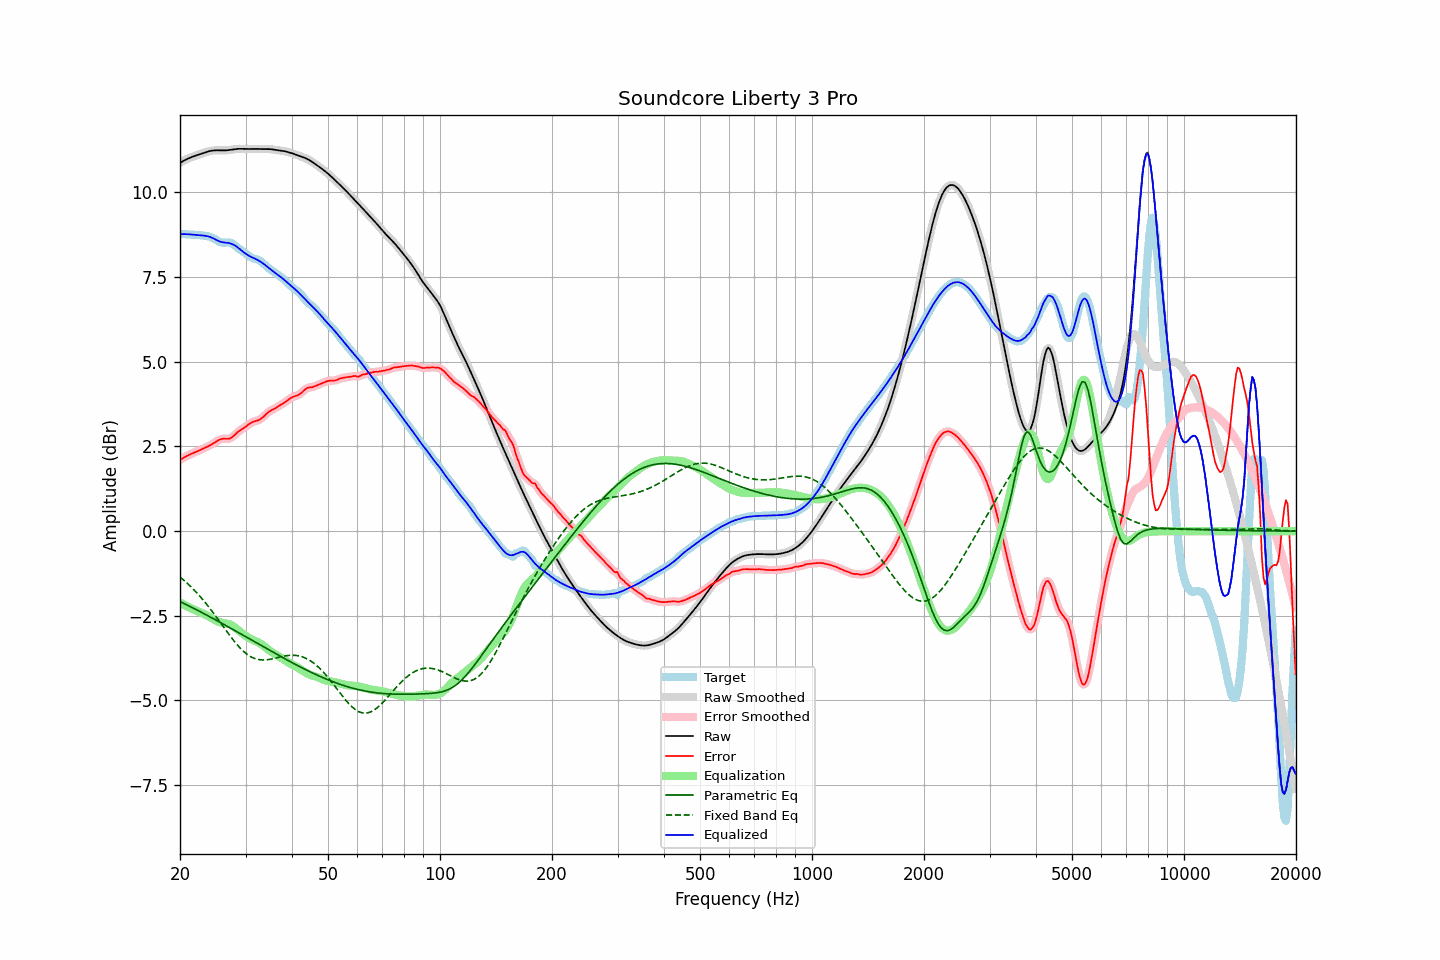

The file beside this chart, header and first rows:
frequency, raw, error, smoothed, error_smoothed, equalization, parametric_eq, fixed_band_eq, equalized_raw, equalized_smoothed, target
20.00, 10.87, 2.10, 10.87, 2.10, -2.10, -2.08, -1.36, 8.77, 8.77, 8.77
20.20, 10.90, 2.13, 10.90, 2.13, -2.13, -2.10, -1.40, 8.77, 8.77, 8.77
20.40, 10.93, 2.16, 10.93, 2.16, -2.16, -2.12, -1.43, 8.77, 8.77, 8.77
20.61, 10.96, 2.19, 10.96, 2.19, -2.19, -2.15, -1.48, 8.77, 8.77, 8.77
20.81, 10.98, 2.21, 10.98, 2.21, -2.21, -2.17, -1.52, 8.77, 8.77, 8.77
21.02, 11.00, 2.24, 11.00, 2.24, -2.24, -2.19, -1.56, 8.77, 8.77, 8.76
21.23, 11.02, 2.26, 11.02, 2.26, -2.26, -2.22, -1.61, 8.76, 8.76, 8.76
21.44, 11.04, 2.28, 11.04, 2.28, -2.28, -2.24, -1.65, 8.76, 8.76, 8.76
21.66, 11.06, 2.30, 11.06, 2.30, -2.30, -2.27, -1.70, 8.76, 8.76, 8.76
21.87, 11.08, 2.32, 11.08, 2.32, -2.32, -2.29, -1.75, 8.75, 8.75, 8.75
22.09, 11.09, 2.34, 11.09, 2.34, -2.34, -2.32, -1.80, 8.75, 8.75, 8.75
22.31, 11.11, 2.36, 11.11, 2.36, -2.36, -2.34, -1.85, 8.75, 8.75, 8.75
22.54, 11.12, 2.38, 11.12, 2.38, -2.38, -2.36, -1.90, 8.74, 8.74, 8.74
22.76, 11.14, 2.40, 11.14, 2.40, -2.40, -2.39, -1.96, 8.74, 8.74, 8.74
22.99, 11.16, 2.43, 11.16, 2.43, -2.43, -2.41, -2.01, 8.73, 8.73, 8.73
23.22, 11.17, 2.45, 11.17, 2.45, -2.45, -2.44, -2.07, 8.73, 8.73, 8.72
23.45, 11.19, 2.47, 11.19, 2.47, -2.47, -2.46, -2.13, 8.72, 8.72, 8.72
23.69, 11.20, 2.49, 11.20, 2.49, -2.49, -2.49, -2.19, 8.71, 8.71, 8.71
23.92, 11.22, 2.52, 11.22, 2.52, -2.52, -2.51, -2.25, 8.70, 8.70, 8.70
24.16, 11.23, 2.54, 11.23, 2.54, -2.55, -2.54, -2.31, 8.68, 8.68, 8.69
24.40, 11.24, 2.57, 11.24, 2.57, -2.58, -2.57, -2.37, 8.66, 8.66, 8.67
24.65, 11.24, 2.60, 11.24, 2.60, -2.60, -2.59, -2.43, 8.64, 8.64, 8.64
24.89, 11.24, 2.63, 11.24, 2.63, -2.63, -2.62, -2.50, 8.61, 8.61, 8.62
25.14, 11.25, 2.66, 11.25, 2.66, -2.66, -2.64, -2.56, 8.59, 8.59, 8.59
25.39, 11.24, 2.69, 11.24, 2.69, -2.68, -2.67, -2.63, 8.57, 8.57, 8.56
25.65, 11.24, 2.71, 11.24, 2.71, -2.70, -2.70, -2.69, 8.55, 8.55, 8.54
25.91, 11.24, 2.72, 11.24, 2.72, -2.71, -2.72, -2.76, 8.54, 8.54, 8.52
26.16, 11.24, 2.73, 11.24, 2.73, -2.72, -2.75, -2.82, 8.53, 8.53, 8.51
26.43, 11.24, 2.73, 11.24, 2.73, -2.72, -2.77, -2.89, 8.52, 8.52, 8.52
26.69, 11.25, 2.72, 11.25, 2.72, -2.73, -2.80, -2.96, 8.52, 8.52, 8.52
26.96, 11.25, 2.73, 11.25, 2.73, -2.74, -2.83, -3.02, 8.51, 8.51, 8.52
27.23, 11.26, 2.74, 11.26, 2.74, -2.76, -2.85, -3.08, 8.50, 8.50, 8.52
27.50, 11.26, 2.76, 11.26, 2.76, -2.78, -2.88, -3.15, 8.49, 8.49, 8.50
27.77, 11.27, 2.80, 11.27, 2.80, -2.81, -2.91, -3.21, 8.46, 8.46, 8.47
28.05, 11.28, 2.84, 11.28, 2.84, -2.84, -2.93, -3.27, 8.44, 8.44, 8.44
28.33, 11.28, 2.88, 11.28, 2.88, -2.88, -2.96, -3.32, 8.41, 8.41, 8.40
28.62, 11.29, 2.93, 11.29, 2.93, -2.91, -2.99, -3.38, 8.37, 8.37, 8.36
28.90, 11.29, 2.96, 11.29, 2.96, -2.95, -3.01, -3.43, 8.34, 8.34, 8.32
29.19, 11.29, 3.00, 11.29, 3.00, -2.99, -3.04, -3.48, 8.30, 8.30, 8.29
29.48, 11.29, 3.03, 11.29, 3.03, -3.03, -3.07, -3.53, 8.26, 8.26, 8.26
29.78, 11.29, 3.06, 11.29, 3.06, -3.06, -3.09, -3.57, 8.22, 8.22, 8.23
30.08, 11.28, 3.09, 11.28, 3.09, -3.10, -3.12, -3.61, 8.19, 8.19, 8.20
30.38, 11.28, 3.12, 11.28, 3.13, -3.13, -3.15, -3.65, 8.16, 8.16, 8.16
30.68, 11.28, 3.16, 11.28, 3.16, -3.16, -3.18, -3.68, 8.13, 8.13, 8.12
30.99, 11.28, 3.19, 11.28, 3.19, -3.18, -3.20, -3.71, 8.10, 8.10, 8.09
31.30, 11.29, 3.22, 11.29, 3.22, -3.20, -3.23, -3.73, 8.08, 8.08, 8.07
31.61, 11.29, 3.24, 11.29, 3.24, -3.23, -3.26, -3.75, 8.06, 8.06, 8.05
31.93, 11.29, 3.25, 11.29, 3.25, -3.25, -3.28, -3.77, 8.04, 8.04, 8.04
32.24, 11.28, 3.26, 11.28, 3.26, -3.27, -3.31, -3.78, 8.01, 8.01, 8.02
32.57, 11.28, 3.28, 11.28, 3.28, -3.29, -3.34, -3.79, 7.99, 7.99, 8.00
32.89, 11.28, 3.31, 11.28, 3.31, -3.32, -3.37, -3.80, 7.96, 7.96, 7.98
33.22, 11.28, 3.34, 11.28, 3.34, -3.35, -3.39, -3.80, 7.93, 7.93, 7.94
33.55, 11.28, 3.38, 11.28, 3.38, -3.39, -3.42, -3.81, 7.89, 7.89, 7.90
33.89, 11.28, 3.43, 11.28, 3.43, -3.43, -3.45, -3.80, 7.86, 7.86, 7.85
34.23, 11.28, 3.47, 11.28, 3.47, -3.46, -3.47, -3.80, 7.82, 7.82, 7.81
34.57, 11.28, 3.51, 11.28, 3.51, -3.50, -3.50, -3.79, 7.78, 7.78, 7.77
34.92, 11.28, 3.55, 11.28, 3.55, -3.54, -3.53, -3.78, 7.74, 7.74, 7.73
35.27, 11.28, 3.57, 11.27, 3.57, -3.57, -3.55, -3.77, 7.71, 7.70, 7.70
35.62, 11.27, 3.60, 11.27, 3.60, -3.60, -3.58, -3.76, 7.67, 7.67, 7.67
35.97, 11.26, 3.62, 11.26, 3.62, -3.63, -3.61, -3.75, 7.63, 7.63, 7.64
... 635 more rows
